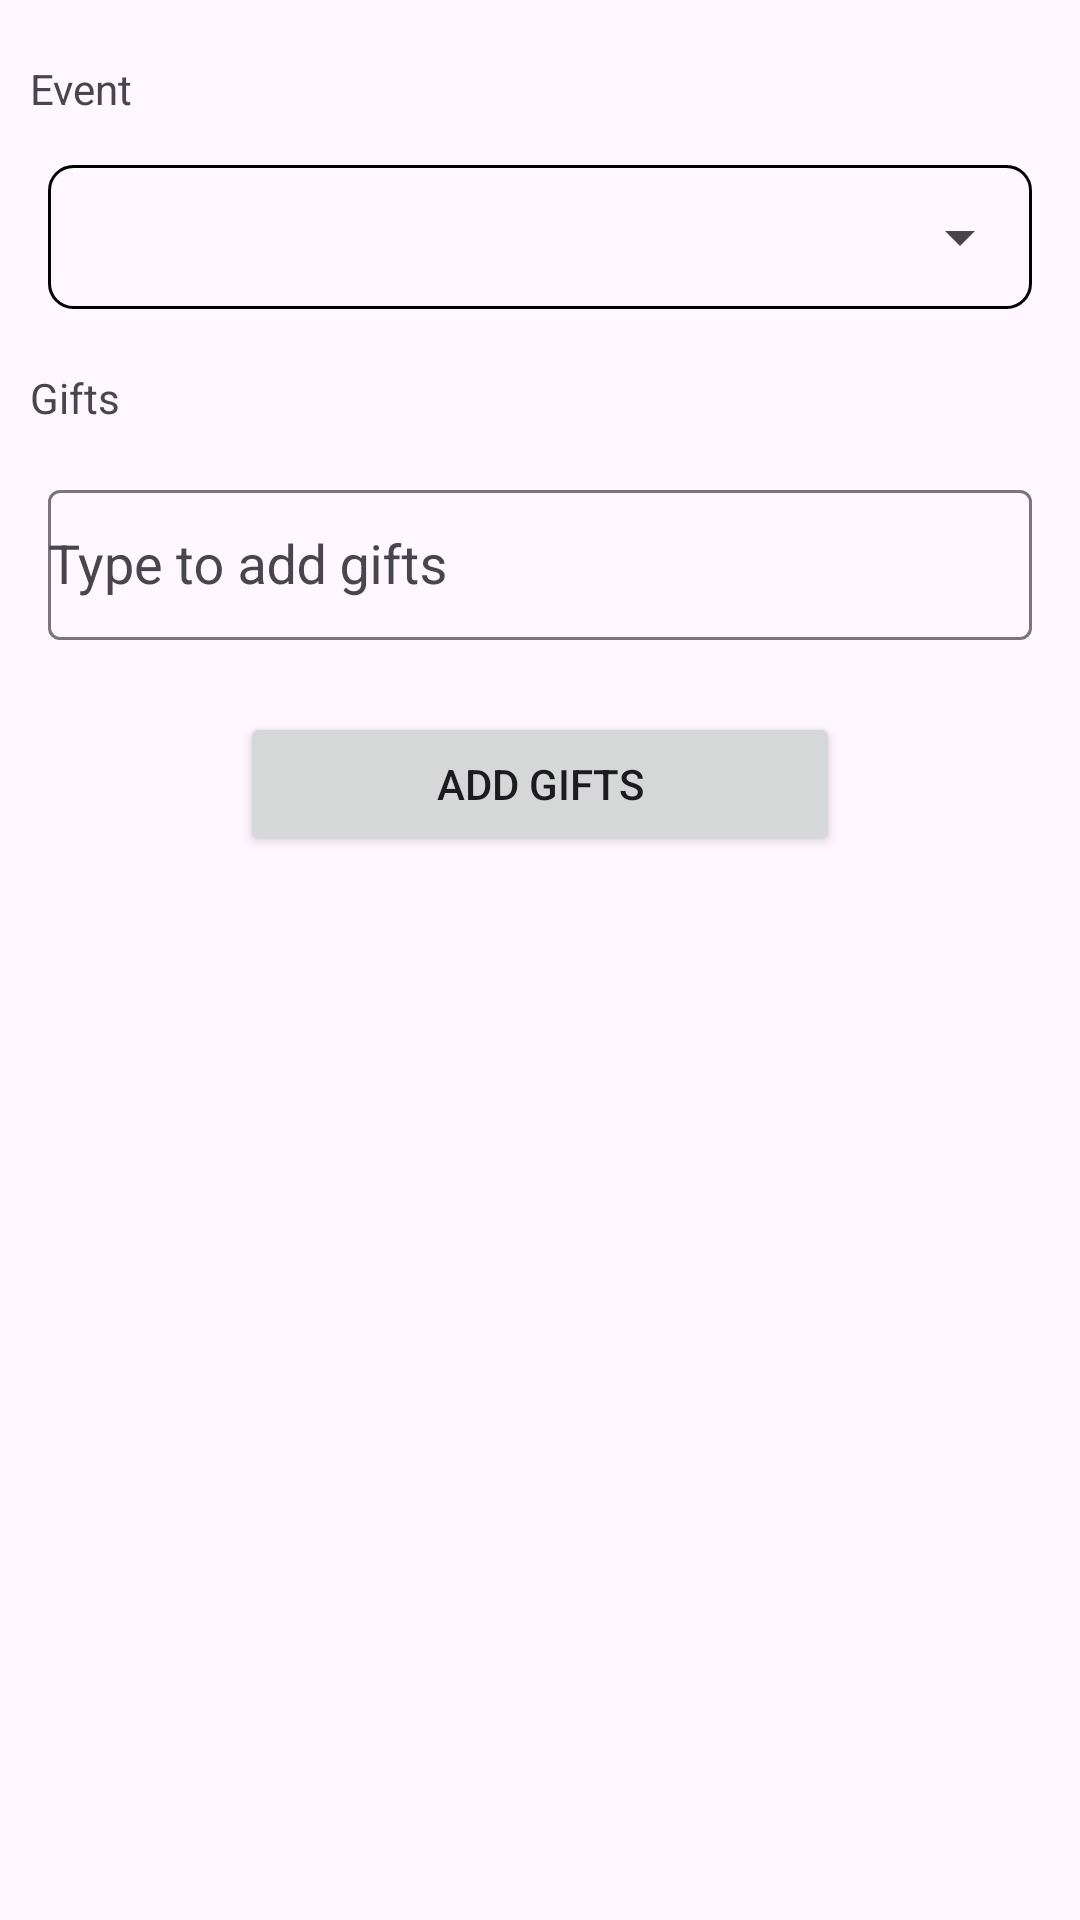

Reconstruct the res/layout file that produces this screen, plus the resources it refers to.
<!-- AndroidManifest.xml: application theme Theme.Echolist -->
<!-- res/layout/fragment_add_wishlist_item.xml -->
<?xml version="1.0" encoding="utf-8"?>
<androidx.constraintlayout.widget.ConstraintLayout xmlns:android="http://schemas.android.com/apk/res/android"
    xmlns:app="http://schemas.android.com/apk/res-auto"
    xmlns:tools="http://schemas.android.com/tools"
    android:layout_width="match_parent"
    android:layout_height="match_parent"
    tools:context=".AddWishlistItem">

    <ScrollView
        android:layout_width="0dp"
        android:layout_height="0dp"
        app:layout_constraintTop_toTopOf="parent"
        app:layout_constraintBottom_toBottomOf="parent"
        app:layout_constraintStart_toStartOf="parent"
        app:layout_constraintEnd_toEndOf="parent">

        <androidx.constraintlayout.widget.ConstraintLayout
            android:id="@+id/scrollableLayout"
            android:layout_width="match_parent"
            android:layout_height="wrap_content">

            <TextView
                android:id="@+id/eventTitle"
                android:layout_width="wrap_content"
                android:layout_height="wrap_content"
                android:layout_marginStart="10dp"
                android:layout_marginTop="20dp"
                android:text="@string/event"
                app:layout_constraintStart_toStartOf="parent"
                app:layout_constraintTop_toTopOf="parent"/>

            <com.google.android.material.textfield.TextInputLayout
                android:id="@+id/eventLayout"
                android:layout_width="0dp"
                android:layout_height="wrap_content"
                android:layout_marginStart="16dp"
                android:layout_marginTop="16dp"
                android:layout_marginEnd="16dp"
                android:hint=""
                android:background="@drawable/spinner_bg"
                app:layout_constraintEnd_toEndOf="parent"
                app:layout_constraintStart_toStartOf="parent"
                app:layout_constraintTop_toBottomOf="@id/eventTitle">

                <Spinner
                    android:id="@+id/eventSpinner"
                    android:layout_width="match_parent"
                    android:layout_height="wrap_content"
                    android:minHeight="48dp"
                    />
            </com.google.android.material.textfield.TextInputLayout>

            <TextView
                android:id="@+id/giftTitle"
                android:layout_width="wrap_content"
                android:layout_height="wrap_content"
                android:layout_marginStart="10dp"
                android:layout_marginTop="20dp"
                android:text="@string/gifts"
                app:layout_constraintStart_toStartOf="parent"
                app:layout_constraintTop_toBottomOf="@id/eventLayout"/>

            <com.google.android.material.textfield.TextInputLayout
                android:id="@+id/giftLayout"
                android:layout_width="0dp"
                android:layout_height="wrap_content"
                android:layout_marginStart="16dp"
                android:layout_marginTop="16dp"
                android:layout_marginEnd="16dp"
                app:layout_constraintStart_toStartOf="parent"
                app:layout_constraintEnd_toEndOf="parent"
                app:layout_constraintTop_toBottomOf="@id/giftTitle">

                <MultiAutoCompleteTextView
                    android:id="@+id/giftSelect"
                    android:layout_width="match_parent"
                    android:layout_height="50dp"
                    android:ems="10"
                    android:hint="@string/type_to_filter_gifts"
                    android:inputType="text" />

            </com.google.android.material.textfield.TextInputLayout>

            <Button
                android:id="@+id/addGiftButton"
                android:layout_width="200dp"
                android:layout_height="wrap_content"
                android:text="@string/create_gift"
                android:layout_marginTop="24dp"
                app:layout_constraintTop_toBottomOf="@id/giftLayout"
                app:layout_constraintStart_toStartOf="parent"
                app:layout_constraintEnd_toEndOf="parent" />


        </androidx.constraintlayout.widget.ConstraintLayout>

    </ScrollView>

</androidx.constraintlayout.widget.ConstraintLayout>
<!-- resources referenced by this layout -->
<resources>
  <!-- drawable spinner_bg (drawable) -->
  <?xml version="1.0"
      encoding="utf-8"?>
  <shape xmlns:android="http://schemas.android.com/apk/res/android"
      android:shape="rectangle" android:padding="8dp">
      <solid android:color="@android:color/transparent"/>
      <corners android:radius="8dp" />
      <stroke
          android:width="1dp"
          android:color="@color/black" />
  </shape>
  <string name="create_gift">Add Gifts</string>
  <string name="event">Event</string>
  <string name="gifts">Gifts</string>
  <string name="type_to_filter_gifts">Type to add gifts</string>
  <style name="Theme.Echolist" parent="Base.Theme.Echolist" />
  <color name="black">#FF000000</color>
  <style name="Base.Theme.Echolist" parent="Theme.Material3.DayNight.NoActionBar">
          
          
      </style>
</resources>
